Image classification data set "dataset" (sheikhwasif183/Classification-and-Sorting-of-Recyclables-from-Trash- on GitHub). Class labels (4): general waste, glass metal, paper cardboard, plastic items.

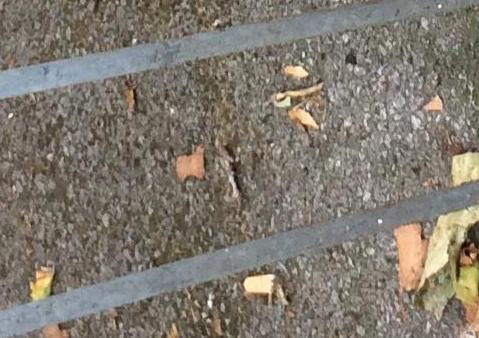
Label: paper cardboard

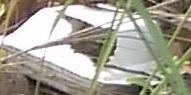
Label: general waste

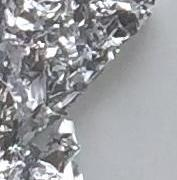
Label: general waste

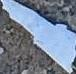
Label: plastic items

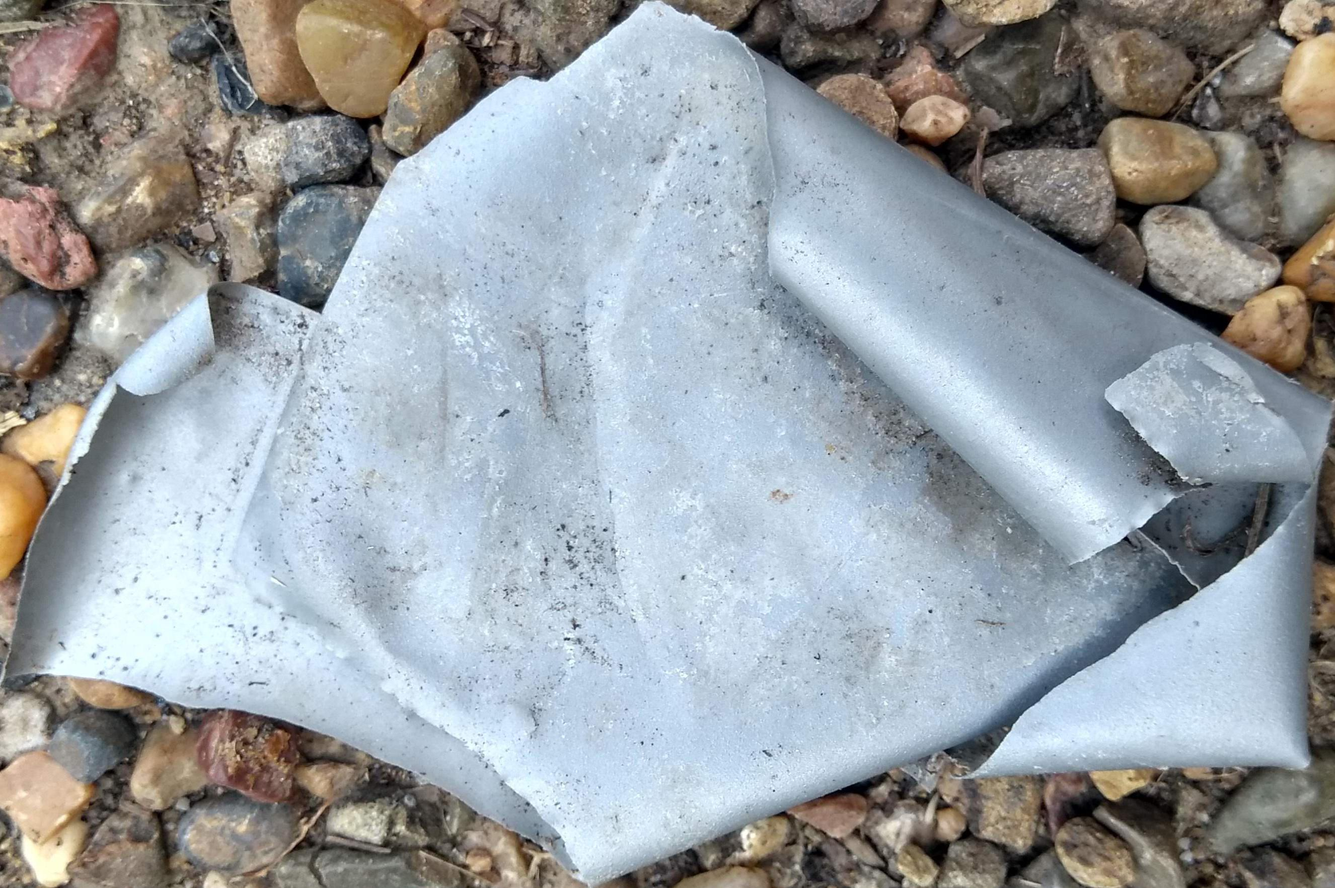
Label: plastic items

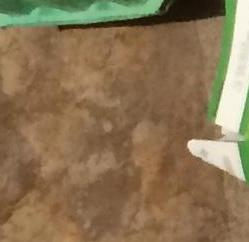
Label: glass metal
